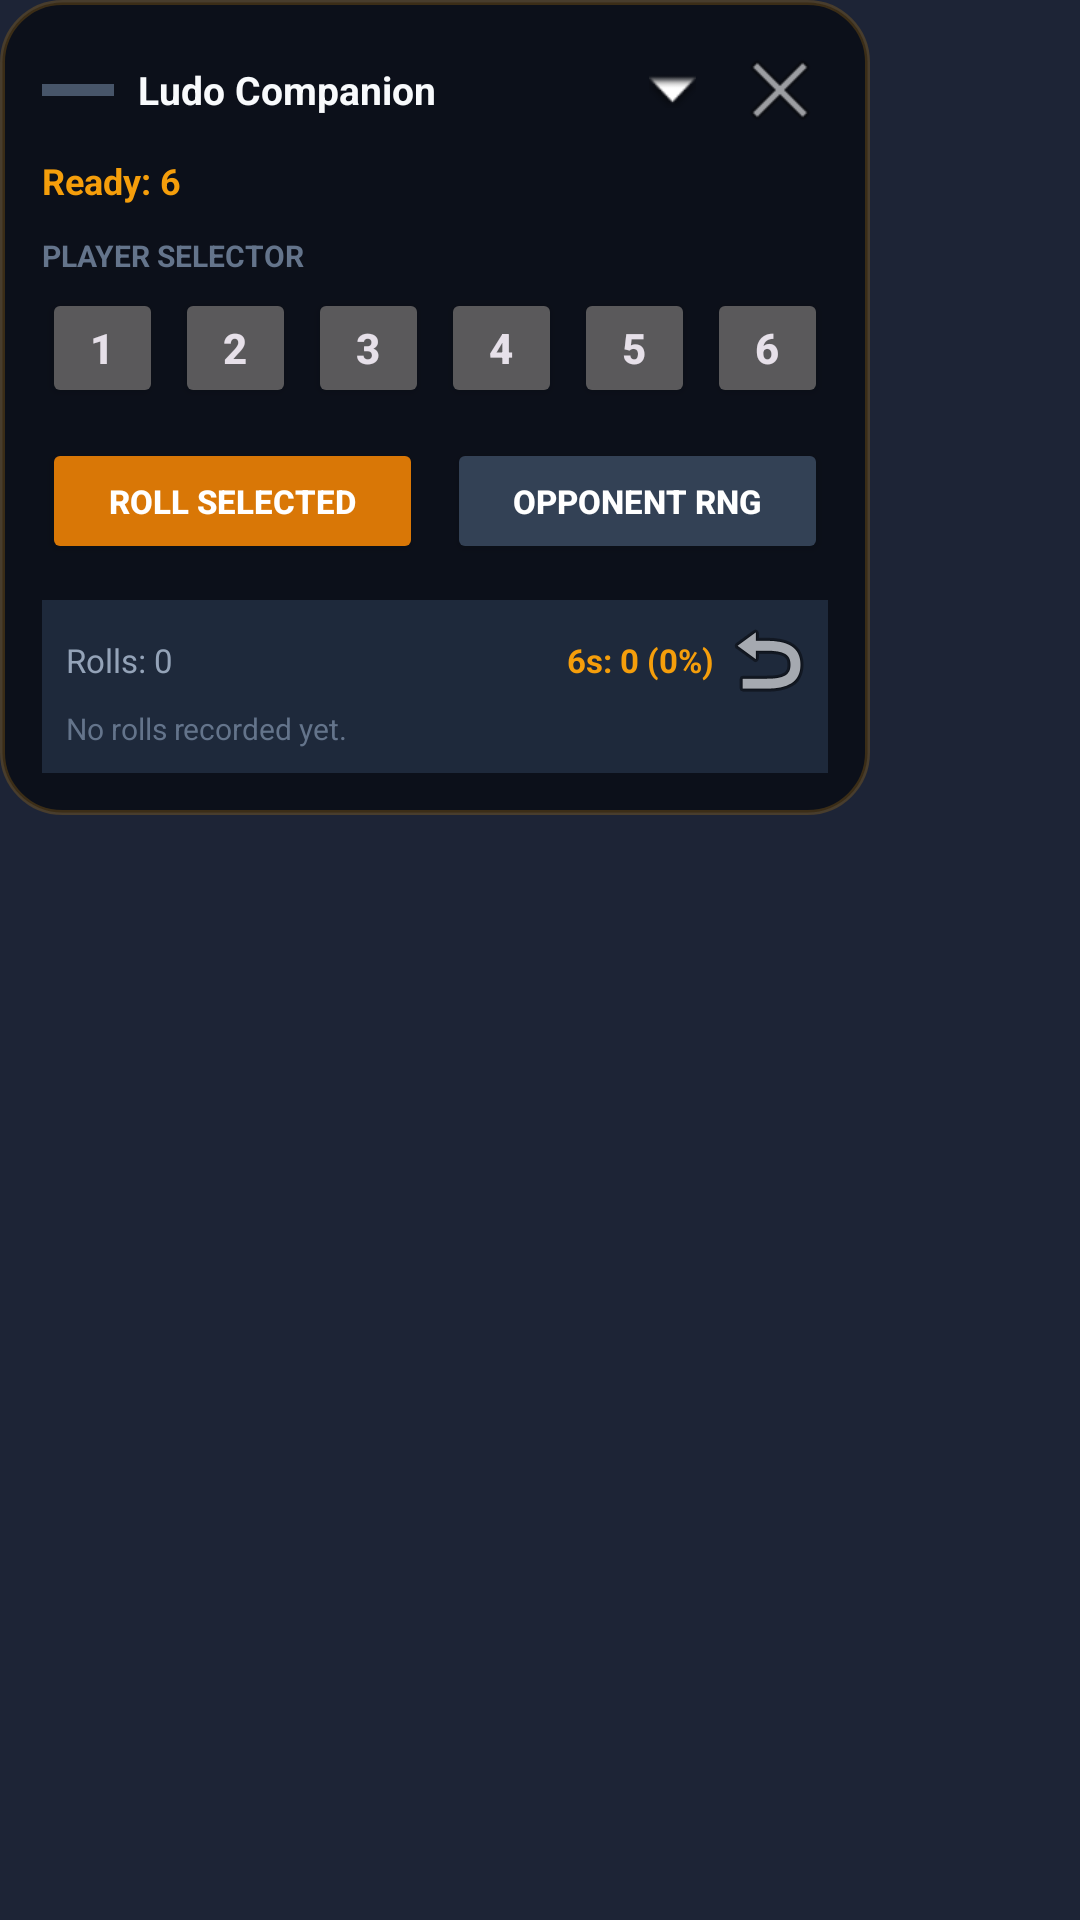

Here is an Android app screen rendered from its layout file. Give the layout XML and the strings, colors and styles it references.
<!-- AndroidManifest.xml: application theme Theme.LudoCompanion -->
<!-- res/layout/layout_floating_overlay_expanded.xml -->
<?xml version="1.0" encoding="utf-8"?>
<FrameLayout xmlns:android="http://schemas.android.com/apk/res/android"
    xmlns:tools="http://schemas.android.com/tools"
    android:layout_width="wrap_content"
    android:layout_height="wrap_content">

    
    <LinearLayout
        android:id="@+id/layoutCollapsed"
        android:layout_width="wrap_content"
        android:layout_height="wrap_content"
        android:visibility="gone"
        android:orientation="horizontal"
        android:gravity="center_vertical"
        android:background="@drawable/bg_floating_panel"
        android:paddingHorizontal="14dp"
        android:paddingVertical="8dp">

        <TextView
            android:layout_width="wrap_content"
            android:layout_height="wrap_content"
            android:text="🎲"
            android:textSize="18sp" />

        <TextView
            android:id="@+id/tvCurrentRollBadge"
            android:layout_width="28dp"
            android:layout_height="28dp"
            android:layout_marginStart="8dp"
            android:gravity="center"
            android:background="@drawable/bg_dice_button_selected"
            android:text="6"
            android:textColor="@color/hud_accent_gold"
            android:textStyle="bold"
            android:textSize="14sp" />
    </LinearLayout>

    
    <LinearLayout
        android:id="@+id/layoutExpanded"
        android:layout_width="290dp"
        android:layout_height="wrap_content"
        android:orientation="vertical"
        android:background="@drawable/bg_floating_panel"
        android:padding="14dp">

        
        <LinearLayout
            android:layout_width="match_parent"
            android:layout_height="wrap_content"
            android:orientation="horizontal"
            android:gravity="center_vertical">

            
            <LinearLayout
                android:id="@+id/dragHandleBar"
                android:layout_width="0dp"
                android:layout_height="32dp"
                android:layout_weight="1"
                android:gravity="center_vertical"
                android:orientation="horizontal">

                <View
                    android:layout_width="24dp"
                    android:layout_height="4dp"
                    android:background="#475569"
                    android:layout_marginEnd="8dp" />

                <TextView
                    android:layout_width="wrap_content"
                    android:layout_height="wrap_content"
                    android:text="Ludo Companion"
                    android:textColor="@color/hud_text_primary"
                    android:textStyle="bold"
                    android:textSize="13sp" />
            </LinearLayout>

            
            <ImageButton
                android:id="@+id/btnMinimize"
                android:layout_width="32dp"
                android:layout_height="32dp"
                android:background="?attr/selectableItemBackgroundBorderless"
                android:src="@android:drawable/arrow_down_float"
                android:contentDescription="Minimize Overlay" />

            
            <ImageButton
                android:id="@+id/btnCloseOverlay"
                android:layout_width="32dp"
                android:layout_height="32dp"
                android:layout_marginStart="4dp"
                android:background="?attr/selectableItemBackgroundBorderless"
                android:src="@android:drawable/ic_menu_close_clear_cancel"
                android:contentDescription="Close Overlay" />
        </LinearLayout>

        
        <TextView
            android:id="@+id/tvSelectedRollDisplay"
            android:layout_width="match_parent"
            android:layout_height="wrap_content"
            android:layout_marginTop="6dp"
            android:text="Ready: 6"
            android:textColor="@color/hud_accent_gold"
            android:textStyle="bold"
            android:textSize="12sp" />

        
        <TextView
            android:layout_width="match_parent"
            android:layout_height="wrap_content"
            android:layout_marginTop="10dp"
            android:text="PLAYER SELECTOR"
            android:textColor="@color/hud_text_muted"
            android:textSize="10sp"
            android:textStyle="bold" />

        <LinearLayout
            android:layout_width="match_parent"
            android:layout_height="wrap_content"
            android:layout_marginTop="4dp"
            android:orientation="horizontal">

            <Button
                android:id="@+id/btnDice1"
                android:layout_width="0dp"
                android:layout_height="40dp"
                android:layout_weight="1"
                android:layout_marginEnd="2dp"
                android:text="1"
                android:textStyle="bold"
                android:textSize="14sp" />

            <Button
                android:id="@+id/btnDice2"
                android:layout_width="0dp"
                android:layout_height="40dp"
                android:layout_weight="1"
                android:layout_marginHorizontal="2dp"
                android:text="2"
                android:textStyle="bold"
                android:textSize="14sp" />

            <Button
                android:id="@+id/btnDice3"
                android:layout_width="0dp"
                android:layout_height="40dp"
                android:layout_weight="1"
                android:layout_marginHorizontal="2dp"
                android:text="3"
                android:textStyle="bold"
                android:textSize="14sp" />

            <Button
                android:id="@+id/btnDice4"
                android:layout_width="0dp"
                android:layout_height="40dp"
                android:layout_weight="1"
                android:layout_marginHorizontal="2dp"
                android:text="4"
                android:textStyle="bold"
                android:textSize="14sp" />

            <Button
                android:id="@+id/btnDice5"
                android:layout_width="0dp"
                android:layout_height="40dp"
                android:layout_weight="1"
                android:layout_marginHorizontal="2dp"
                android:text="5"
                android:textStyle="bold"
                android:textSize="14sp" />

            <Button
                android:id="@+id/btnDice6"
                android:layout_width="0dp"
                android:layout_height="40dp"
                android:layout_weight="1"
                android:layout_marginStart="2dp"
                android:text="6"
                android:textStyle="bold"
                android:textSize="14sp" />
        </LinearLayout>

        
        <LinearLayout
            android:layout_width="match_parent"
            android:layout_height="wrap_content"
            android:layout_marginTop="10dp"
            android:orientation="horizontal">

            <Button
                android:id="@+id/btnRollSelected"
                android:layout_width="0dp"
                android:layout_height="42dp"
                android:layout_weight="1"
                android:layout_marginEnd="4dp"
                android:text="Roll Selected"
                android:textColor="#FFFFFF"
                android:textSize="11sp"
                android:textStyle="bold"
                android:backgroundTint="@color/hud_accent_gold_dark" />

            <Button
                android:id="@+id/btnSimulateOpponent"
                android:layout_width="0dp"
                android:layout_height="42dp"
                android:layout_weight="1"
                android:layout_marginStart="4dp"
                android:text="Opponent RNG"
                android:textColor="#FFFFFF"
                android:textSize="11sp"
                android:textStyle="bold"
                android:backgroundTint="#334155" />
        </LinearLayout>

        
        <LinearLayout
            android:layout_width="match_parent"
            android:layout_height="wrap_content"
            android:layout_marginTop="12dp"
            android:background="#1E293B"
            android:padding="8dp"
            android:orientation="vertical">

            <LinearLayout
                android:layout_width="match_parent"
                android:layout_height="wrap_content"
                android:gravity="center_vertical"
                android:orientation="horizontal">

                <TextView
                    android:id="@+id/tvTotalRolls"
                    android:layout_width="0dp"
                    android:layout_height="wrap_content"
                    android:layout_weight="1"
                    android:text="Rolls: 0"
                    android:textColor="@color/hud_text_secondary"
                    android:textSize="11sp" />

                <TextView
                    android:id="@+id/tvSixRate"
                    android:layout_width="wrap_content"
                    android:layout_height="wrap_content"
                    android:text="6s: 0 (0%)"
                    android:textColor="@color/hud_accent_gold"
                    android:textSize="11sp"
                    android:textStyle="bold" />

                <ImageButton
                    android:id="@+id/btnResetStats"
                    android:layout_width="24dp"
                    android:layout_height="24dp"
                    android:layout_marginStart="6dp"
                    android:background="?attr/selectableItemBackgroundBorderless"
                    android:src="@android:drawable/ic_menu_revert"
                    android:contentDescription="Reset History" />
            </LinearLayout>

            <TextView
                android:id="@+id/tvLastRollInfo"
                android:layout_width="match_parent"
                android:layout_height="wrap_content"
                android:layout_marginTop="4dp"
                android:text="No rolls recorded yet."
                android:textColor="@color/hud_text_muted"
                android:textSize="10sp" />
        </LinearLayout>
    </LinearLayout>

</FrameLayout>
<!-- resources referenced by this layout -->
<resources>
  <color name="hud_accent_gold">#F59E0B</color>
  <color name="hud_accent_gold_dark">#D97706</color>
  <color name="hud_text_muted">#64748B</color>
  <color name="hud_text_primary">#F8FAFC</color>
  <color name="hud_text_secondary">#94A3B8</color>
  <!-- drawable bg_dice_button_selected (drawable) -->
  <?xml version="1.0" encoding="utf-8"?>
  <shape xmlns:android="http://schemas.android.com/apk/res/android"
      android:shape="rectangle">
      <solid android:color="#2D1F08" />
      <corners android:radius="12dp" />
      <stroke
          android:width="2dp"
          android:color="#F59E0B" />
  </shape>
  <!-- drawable bg_floating_panel (drawable) -->
  <?xml version="1.0" encoding="utf-8"?>
  <shape xmlns:android="http://schemas.android.com/apk/res/android"
      android:shape="rectangle">
      <solid android:color="#F20B0F19" />
      <corners android:radius="20dp" />
      <stroke
          android:width="1.5dp"
          android:color="#33F59E0B" />
  </shape>
  <style name="Theme.LudoCompanion" parent="Theme.Material3.Dark.NoActionBar">
          <item name="colorPrimary">@color/hud_accent_gold</item>
          <item name="colorSecondary">@color/hud_accent_cyan</item>
          <item name="android:statusBarColor">@color/hud_background_dark</item>
          <item name="android:navigationBarColor">@color/hud_background_dark</item>
          <item name="android:windowBackground">@color/hud_background_dark</item>
      </style>
  <color name="hud_accent_cyan">#06B6D4</color>
  <color name="hud_background_dark">#F00F172A</color>
</resources>
